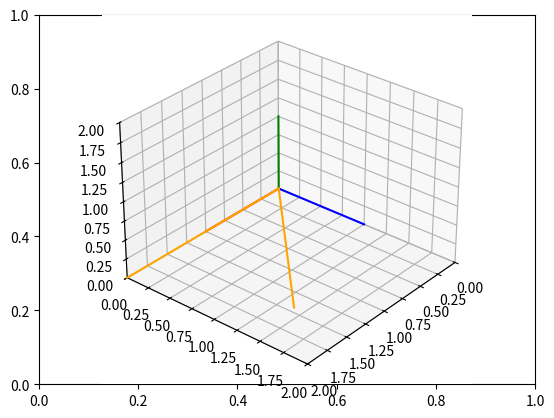

Here is the Python script that generated this plot:
#LAB_03


# Import libraries and packages
import matplotlib.pyplot as plt
from mpl_toolkits import mplot3d
import numpy as np

# create the fig and ax objects to handle figure and axes of the fixed frame
fig,ax = plt.subplots()

# Use 3d view 
ax = plt.axes(projection = "3d")



def setaxis(x1, x2, y1, y2, z1, z2):
    # this function is used to fix the view to the values of input arguments
    # -----------------------------------------------------------------------
    # ARGUMENTS
    # x1, x2 -> numeric value
    # y1, y2 -> numeric value
    # y1, z2 -> numeric value
    # -----------------------------------------------------------------------
    ax.set_xlim3d(x1,x2)
    ax.set_ylim3d(y1,y2)
    ax.set_zlim3d(z1,z2)
    ax.view_init(elev=30, azim=40)


def fix_system(axis_length):
    # Fix system function 
    # Plots a 3D centered at [x,y,z] = [0,0,0]
    # -------------------------------------------------------------------
    # Arguments 
    # axis_length -> used to specify the length of the axis, in this case
    #                all axes are of the same length
    # -------------------------------------------------------------------
    x = [0, axis_length]
    y = [0, axis_length] 
    z = [0, axis_length]
    zp = [0, 0]
    ax.plot3D(x, zp, zp, color='red')
    ax.plot3D(zp, y, zp, color='blue')
    ax.plot3D(zp, zp, z, color='green')
    

def sind(t):
    # sind function
    # Computes the sin() trigonometric function in degrees
    # ----------------------------------------------------------------------
    # Arguments
    # t -> Numeric, angle in degrees. 
    # ----------------------------------------------------------------------
    res = np.sin(t*np.pi/180)
    return res

def cosd(t):
    # sind function
    # Computes the cos() trigonometric function in degrees
    # ----------------------------------------------------------------------
    # Arguments
    # t -> Numeric, angle in degrees. 
    # ----------------------------------------------------------------------
    res = np.cos(t*np.pi/180)
    return res


def RotZ(t):
    Rz = np.array(([cosd(t),-sind(t),0],[sind(t),cosd(t),0],[0,0,1]))
    return Rz

def drawVector(v):
    deltaX = [0, v[0]]
    deltaY = [0, v[1]]
    deltaZ = [0, v[2]]
    ax.plot3D(deltaX, deltaY, deltaZ,color='orange')
    #plt.draw()
    #plt.pause(0.001)

def rotate(t):
    n = 0 # SE DEFINE N=0 COMO CONDICION INCIAL
    while n < t: 
        ax.cla() #LIMPIA LA PANTALLA, ES DECIR ANTES D DIBUJAR SE BORRA TODO
        # Set the view 
        setaxis(0,2,0,2,0,2) # PONE BIEN LA CAMARA

        # plot the axis
        fix_system(1) #DIBUJA LOS EJES

        # draw vector1
        v1 = np.array([2,0,0]) #DIBUJA EL VECTOR
        drawVector(v1)

        # draw vector2
        v2 = RotZ(n).dot(v1) #ROTO EL VECTOR N GRADOS
        drawVector(v2) #DIBUJO EL VECTOR

        n = n + 1 # LE SUMO UN GRADO A LOS GRADOS PA ASI CUANDO SE BORRE Y SE VUELVA A DIBUJAR ES COMO SI SE HUBIERA MOVIDO
        plt.draw()
        plt.pause(0.001) #PARA Q SE PAUSE Y SE PUEDA VER EL EFECTO D Q SE ESTA MOVIENDO





rotate(45) #AQUI ESTAS PONIENDO CUANTO ES t, SE VA A MOVER HASTA LOS GRADOS Q PONGAS AQUI, EN ESTE CASO SON 45ºTU


# show image.
plt.draw()
plt.show()